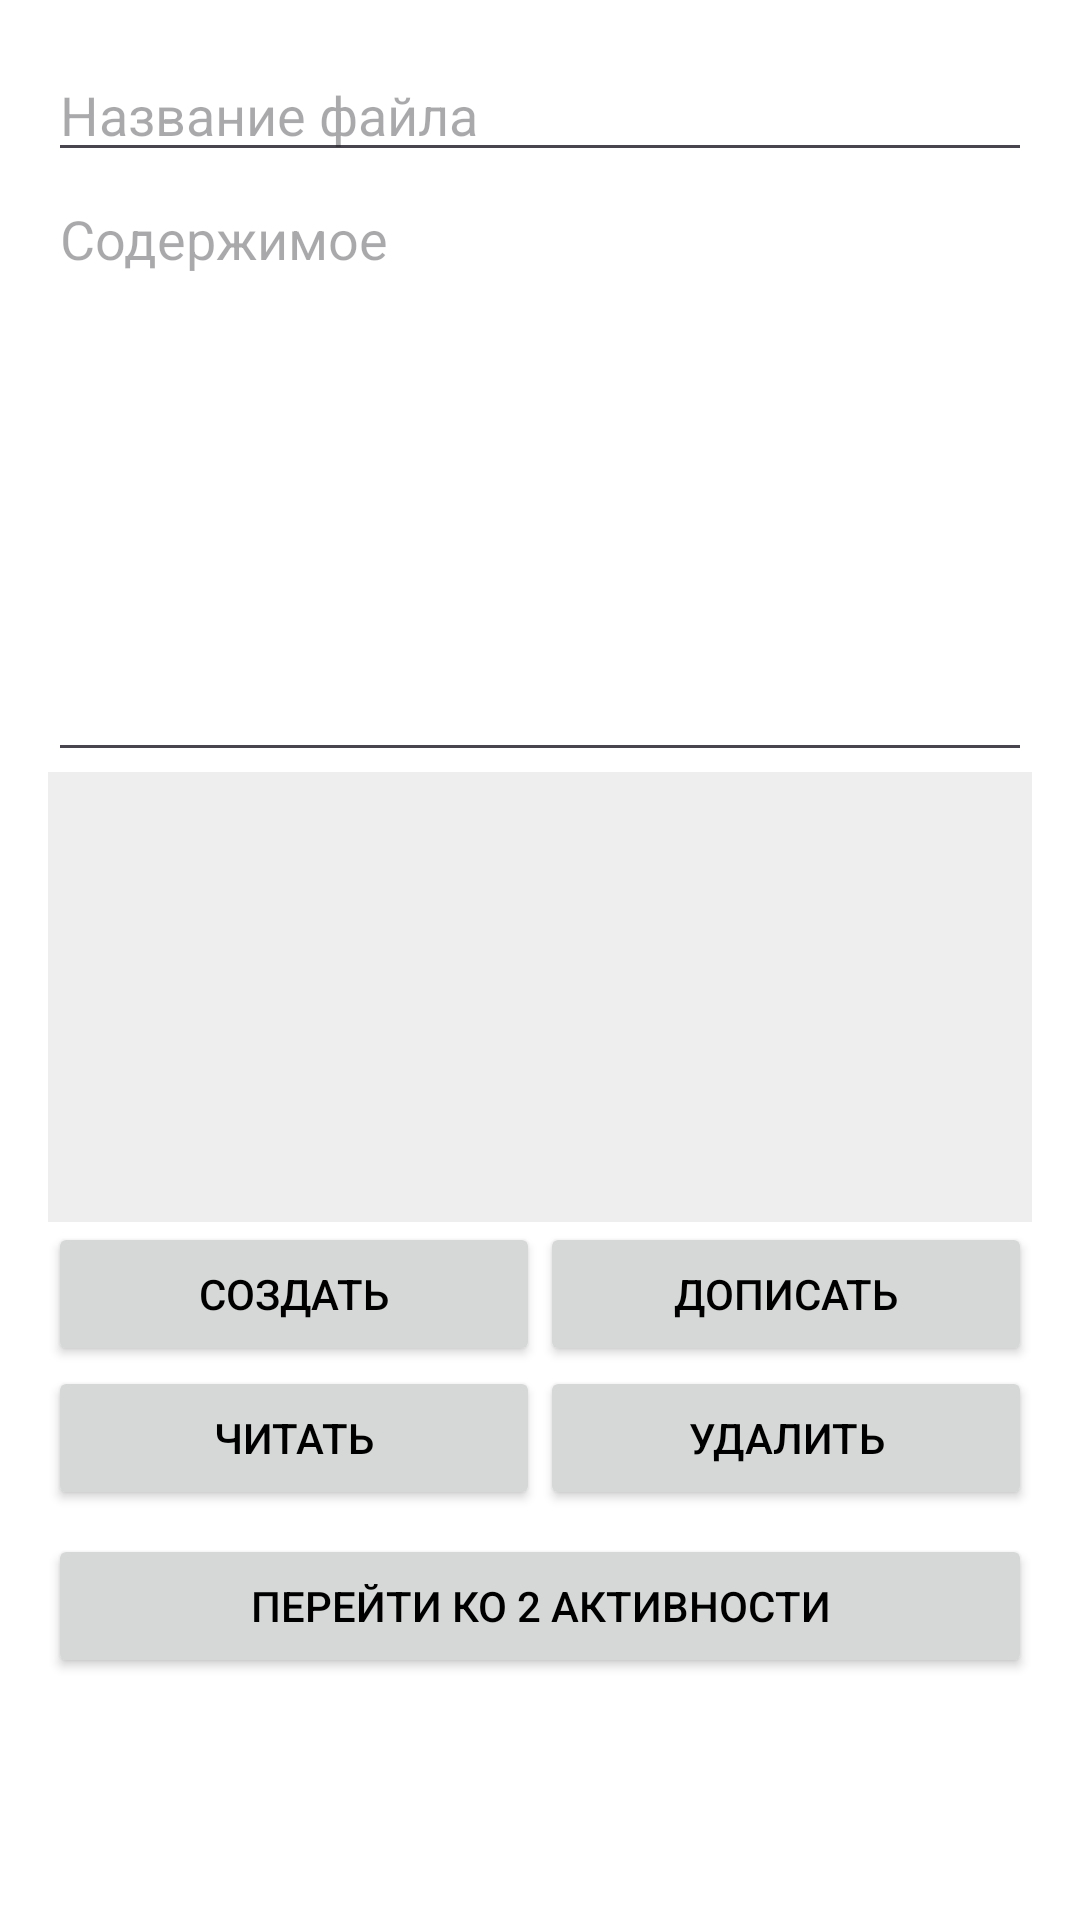

Produce the Android XML layout that renders to this screen, including the resource entries it uses.
<!-- AndroidManifest.xml: application theme Base.Theme.KazantsevArtur -->
<!-- res/layout/activity_pr51.xml -->
<?xml version="1.0" encoding="utf-8"?>
<LinearLayout xmlns:android="http://schemas.android.com/apk/res/android"
    android:layout_width="match_parent"
    android:layout_height="match_parent"
    android:orientation="vertical"
    android:padding="16dp">

    <EditText android:id="@+id/et_filename" android:hint="Название файла" android:layout_width="match_parent" android:layout_height="wrap_content"/>
    <EditText android:id="@+id/et_content" android:hint="Содержимое" android:layout_width="match_parent" android:layout_height="200dp" android:gravity="top"/>
    <TextView android:id="@+id/tv_output" android:layout_width="match_parent" android:layout_height="150dp" android:background="#EEE" android:padding="8dp"/>

    <LinearLayout android:layout_width="match_parent" android:layout_height="wrap_content" android:orientation="horizontal">
        <Button android:id="@+id/btn_create" android:text="Создать" android:layout_width="0dp" android:layout_weight="1" android:layout_height="wrap_content"/>
        <Button android:id="@+id/btn_append" android:text="Дописать" android:layout_width="0dp" android:layout_weight="1" android:layout_height="wrap_content"/>
    </LinearLayout>
    <LinearLayout android:layout_width="match_parent" android:layout_height="wrap_content" android:orientation="horizontal">
        <Button android:id="@+id/btn_read" android:text="Читать" android:layout_width="0dp" android:layout_weight="1" android:layout_height="wrap_content"/>
        <Button android:id="@+id/btn_delete" android:text="Удалить" android:layout_width="0dp" android:layout_weight="1" android:layout_height="wrap_content"/>
    </LinearLayout>
    <Button
        android:id="@+id/btn_read_activity"
        android:layout_width="match_parent"
        android:layout_height="wrap_content"
        android:layout_marginTop="8dp"
        android:text="Перейти ко 2 активности" />
</LinearLayout>
<!-- resources referenced by this layout -->
<resources>
  <style name="Base.Theme.KazantsevArtur" parent="Theme.Material3.DayNight.NoActionBar">
          <item name="colorPrimary">@color/red</item>&gt;
          <item name="android:windowBackground">@color/white</item>
          <item name="android:textColorPrimary">@color/black</item>
          <item name="android:textColor">@color/black</item>
  
  
      </style>
  <color name="red">#FFFF0000</color>
  <color name="white">#FFFFFFFF</color>
  <color name="black">#FF000000</color>
</resources>
